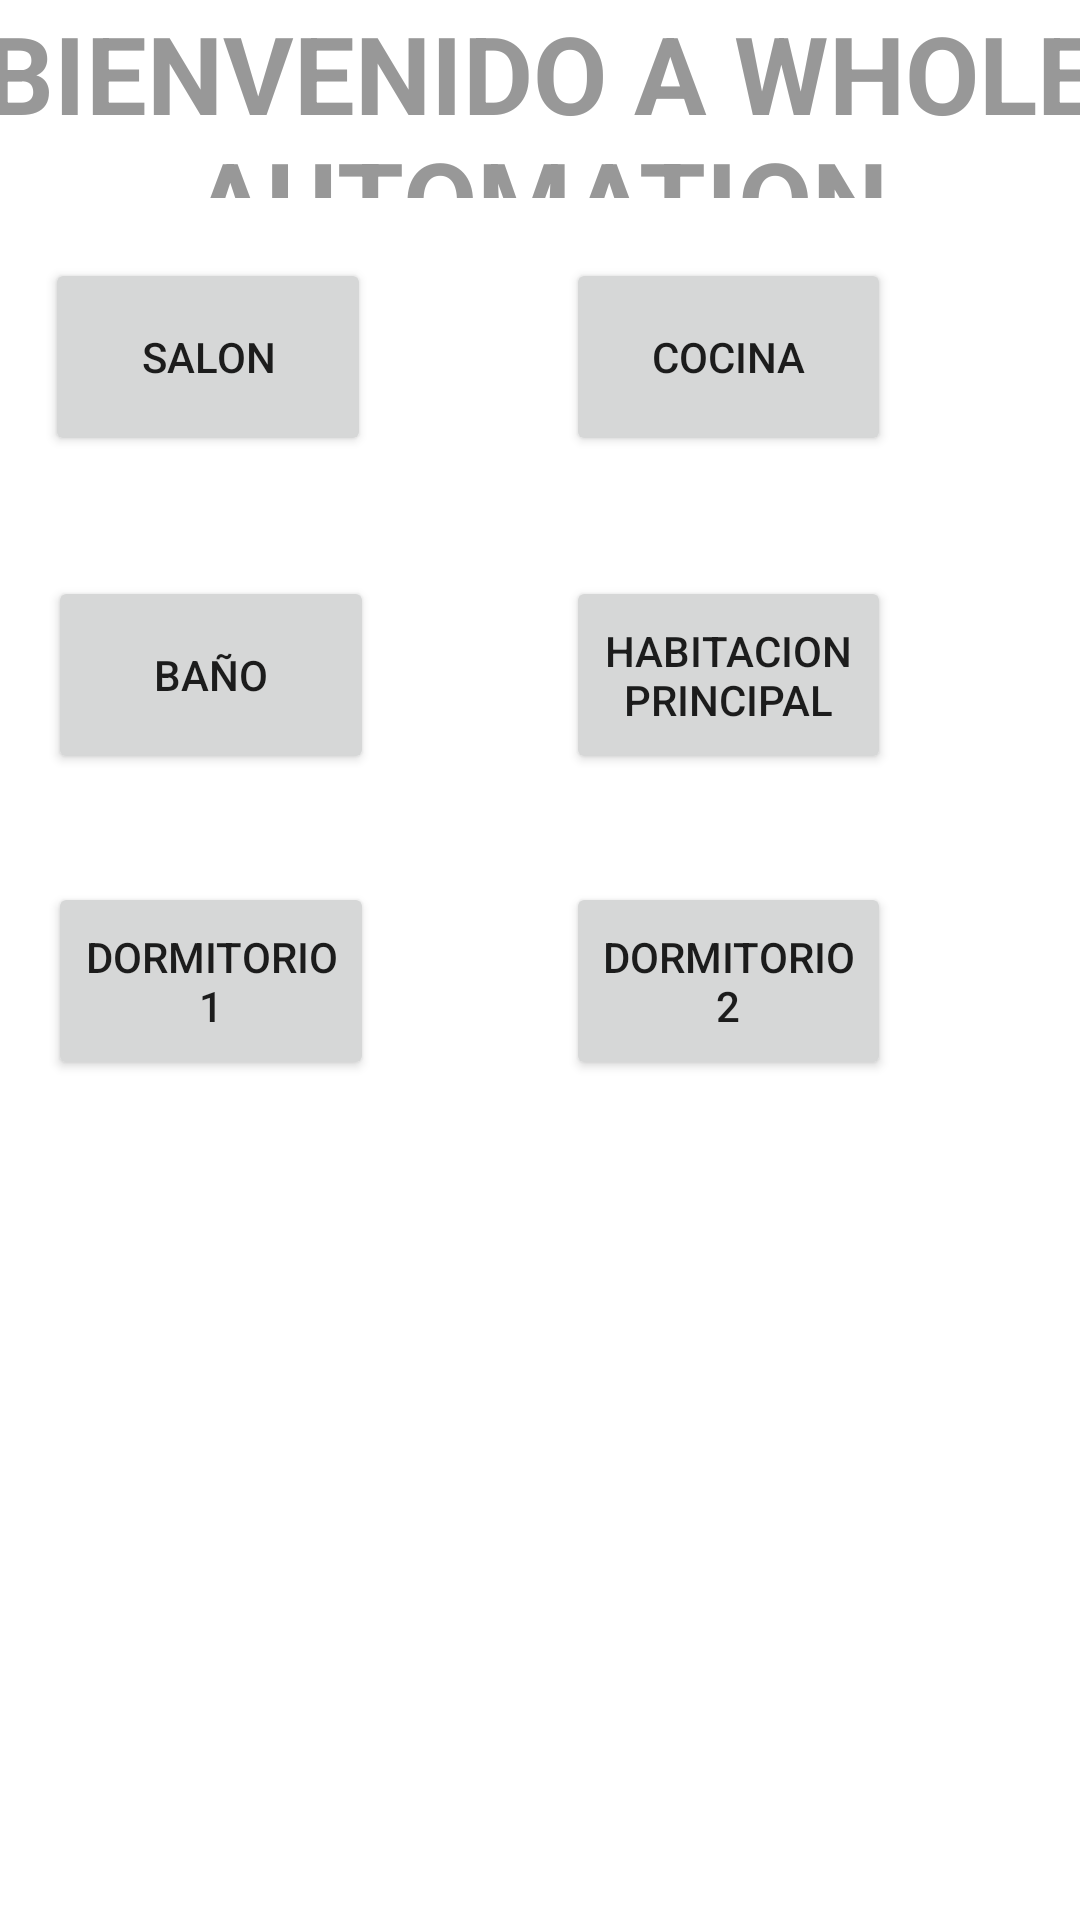

Android layout source for this screen:
<!-- AndroidManifest.xml: application theme Theme.Whole_Automation -->
<!-- res/layout/activity_menu.xml -->
<?xml version="1.0" encoding="utf-8"?>
<androidx.constraintlayout.widget.ConstraintLayout xmlns:android="http://schemas.android.com/apk/res/android"
    xmlns:app="http://schemas.android.com/apk/res-auto"
    xmlns:tools="http://schemas.android.com/tools"
    android:layout_width="match_parent"
    android:layout_height="match_parent"
    tools:context=".Menu"
    android:background="@drawable/fondodomotica">


    <Button
        android:id="@+id/hab3"
        android:layout_width="0dp"
        android:layout_height="0dp"
        android:layout_marginEnd="63dp"
        android:text="Dormitorio 2"
        app:layout_constraintBottom_toBottomOf="@+id/hab2"
        app:layout_constraintEnd_toEndOf="parent"
        app:layout_constraintStart_toEndOf="@+id/hab2"
        app:layout_constraintTop_toTopOf="@+id/hab2" />

    <Button
        android:id="@+id/hab2"
        android:layout_width="0dp"
        android:layout_height="0dp"
        android:layout_marginStart="16dp"
        android:layout_marginEnd="64dp"
        android:layout_marginBottom="280dp"
        android:text="Dormitorio 1"
        app:layout_constraintBottom_toBottomOf="parent"
        app:layout_constraintEnd_toStartOf="@+id/hab3"
        app:layout_constraintStart_toStartOf="parent"
        app:layout_constraintTop_toBottomOf="@+id/lavabo" />

    <Button
        android:id="@+id/hab1"
        android:layout_width="0dp"
        android:layout_height="0dp"
        android:layout_marginEnd="63dp"
        android:text="Habitacion Principal"
        app:layout_constraintBottom_toBottomOf="@+id/lavabo"
        app:layout_constraintEnd_toEndOf="parent"
        app:layout_constraintStart_toEndOf="@+id/lavabo"
        app:layout_constraintTop_toTopOf="@+id/lavabo" />

    <Button
        android:id="@+id/lavabo"
        android:layout_width="0dp"
        android:layout_height="0dp"
        android:layout_marginStart="16dp"
        android:layout_marginEnd="64dp"
        android:layout_marginBottom="36dp"
        android:text="Baño"
        app:layout_constraintBottom_toTopOf="@+id/hab2"
        app:layout_constraintEnd_toStartOf="@+id/hab1"
        app:layout_constraintStart_toStartOf="parent"
        app:layout_constraintTop_toBottomOf="@+id/salon" />

    <Button
        android:id="@+id/cocina"
        android:layout_width="0dp"
        android:layout_height="0dp"
        android:layout_marginEnd="63dp"
        android:text="Cocina"
        app:layout_constraintBottom_toBottomOf="@+id/salon"
        app:layout_constraintEnd_toEndOf="parent"
        app:layout_constraintStart_toEndOf="@+id/salon"
        app:layout_constraintTop_toTopOf="@+id/salon" />

    <TextView
        android:id="@+id/textView"
        android:layout_width="418dp"
        android:layout_height="0dp"
        android:layout_marginBottom="20dp"
        android:gravity="center"
        android:text="BIENVENIDO A WHOLE AUTOMATION"
        android:textColor="#989898"
        android:textSize="36sp"
        android:textStyle="bold"
        app:layout_constraintBottom_toTopOf="@+id/salon"
        app:layout_constraintEnd_toEndOf="parent"
        app:layout_constraintStart_toStartOf="parent"
        app:layout_constraintTop_toTopOf="parent" />

    <Button
        android:id="@+id/salon"
        android:layout_width="0dp"
        android:layout_height="0dp"
        android:layout_marginStart="15dp"
        android:layout_marginEnd="65dp"
        android:layout_marginBottom="40dp"
        android:text="Salon"
        app:layout_constraintBottom_toTopOf="@+id/lavabo"
        app:layout_constraintEnd_toStartOf="@+id/cocina"
        app:layout_constraintStart_toStartOf="parent"
        app:layout_constraintTop_toBottomOf="@+id/textView" />

</androidx.constraintlayout.widget.ConstraintLayout>
<!-- resources referenced by this layout -->
<resources>
  <style name="Theme.Whole_Automation" parent="Theme.MaterialComponents.DayNight.DarkActionBar">
          
          <item name="colorPrimary">@color/purple_500</item>
          <item name="colorPrimaryVariant">@color/purple_700</item>
          <item name="colorOnPrimary">@color/white</item>
          
          <item name="colorSecondary">@color/teal_200</item>
          <item name="colorSecondaryVariant">@color/teal_700</item>
          <item name="colorOnSecondary">@color/black</item>
          
          <item name="android:statusBarColor" tools:targetApi="l">?attr/colorPrimaryVariant</item>
          
      </style>
  <!-- not gathered from this repository: default colours our renderer supplied (Android Studio template values) -->
  <color name="purple_500">#FF6200EE</color>
  <color name="purple_700">#FF3700B3</color>
  <color name="teal_200">#FF03DAC5</color>
  <color name="teal_700">#FF018786</color>
  <color name="black">#FF000000</color>
  <color name="white">#FFFFFFFF</color>
</resources>
